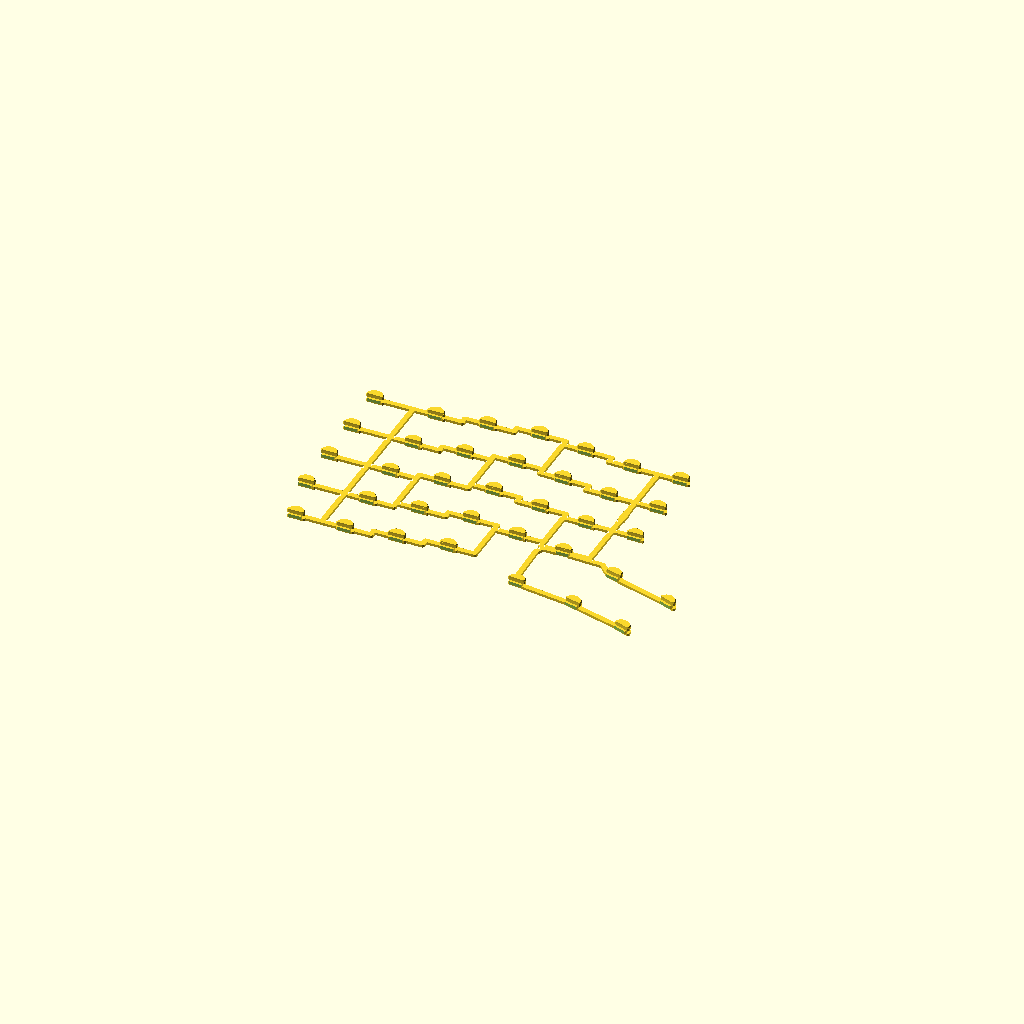
Cell 1 — every parameter at its default value.
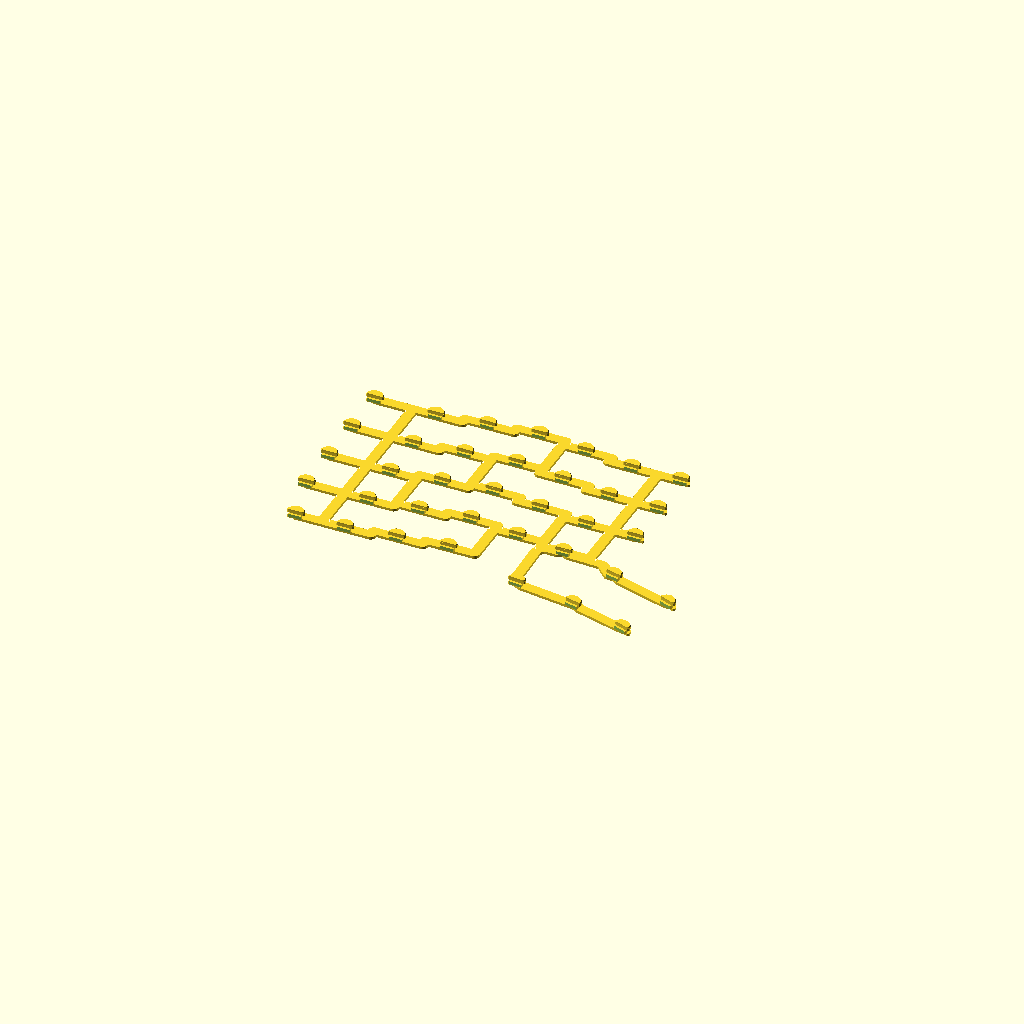
Cell 2: stem_w = 4 (everything else at default).
All cells are drawn from one camera (rotation 55°, 0°, 25°, orthographic, colour scheme Cornfield), so only the parameter changes between them.
Source of the model, parts/diffuser_frame_right.scad:
// ===========================================================================
//  PolyKybd split72 — one-piece LED diffuser frame (right half)
//
//  GENERATED — do not edit the coordinates by hand.
//  Re-run:  python3 parts/tools/gen_diffuser_frame.py right
//
//  All 36 diffusers sit at their exact plate position and orientation, tied
//  together by a web UNDER the plate that routes through the solid material
//  between the switch openings.  The diffuser itself is parts/diffuser.scad's
//  diffuser() module, used unmodified — this file adds only the web.
//
//  ---------------------------------------------------------------------
//  revision   r1.1          generated 2026-08-04
//  source     poly_kybd/poly_kybd_split72_plate_right.kicad_pcb
//  diffusers  36
//  web        54 rungs + 30 rails + 5 routed links,
//             923 mm of 2.0 mm stem
//  clearance  >= 0.40 mm from every switch opening (checked per segment)
//
//  ASSEMBLY   Offer the frame up to the plate FROM BELOW so each diffuser
//             passes through its own switch opening, then slide it ~5.5 mm
//             away from the round side until every plug seats in its
//             half-round.  The top and bottom caps then trap the plate and
//             the switches block it sliding back, so no glue or snap fit is
//             needed.  4.5 mm is the minimum that clears (the 20-degree
//             rotated thumb key is the limiting one); below 4.0 mm it binds.
//             Do this BEFORE the plate meets the spacer — the slide needs the
//             space under the plate to be clear.
//
//  The spacer is notched for this web: see right_spacer() in
//  case/case_polykybd_split72_lr.scad.  One spacer serves both halves —
//  flip it over for the other one.
//  ---------------------------------------------------------------------
// ===========================================================================

use <diffuser.scad>

// The web hangs below the plate (plate underside is z = 0) EXACTLY co-planar
// with diffuser()'s bottom cap, which occupies z = -2*cap_thickness_bot .. 0
// ( = -1.0 .. 0 with the stock values).  Keep the two equal: a cap that hangs
// below the web meets it at a feather edge, and a web deeper than the spacer
// can be notched for on both faces breaks the one-part-serves-both-halves
// spacer.  See the cap_thickness_bot note in diffuser.scad.
web_t  = 1.0;
stem_w = 2.0;

$fn = 64;

module _stem_right(a, b) {
    hull() {
        translate(a) circle(d = stem_w);
        translate(b) circle(d = stem_w);
    }
}

// Grown, open-topped copy of the web — the spacer subtracts this so its ribs
// are notched exactly where the web crosses them and keep full height elsewhere.
//
// lat and deep are SEPARATE on purpose.  `deep` sets how far into the spacer
// the notch reaches, so it must stay small or the ribs get cut clean through.
// `lat` sets how wide the notch is, and wants to be big enough that a rib the
// notch only partly overlaps is removed rather than left as a fragile fin.
module diffuser_frame_right_clearance(lat = 0.3, deep = 0.3, up = 6) {
    translate([0, 0, -web_t - deep])
        linear_extrude(web_t + deep + up)
            offset(r = lat) diffuser_frame_right_web_2d();
}

module diffuser_frame_right_web_2d() {
    union() {
        _stem_right([47.148, 52.601], [37.623, 52.601]);  // rung
        _stem_right([47.148, 33.551], [37.623, 33.551]);  // rung
        _stem_right([47.148, 14.500], [37.623, 14.500]);  // rung
        _stem_right([28.098, 52.601], [37.623, 52.601]);  // rung
        _stem_right([28.098, 52.601], [18.573, 52.601]);  // rung
        _stem_right([28.098, 33.551], [37.623, 33.551]);  // rung
        _stem_right([28.098, 33.551], [18.573, 33.551]);  // rung
        _stem_right([28.098, 14.500], [37.623, 14.500]);  // rung
        _stem_right([28.098, 14.500], [18.573, 14.500]);  // rung
        _stem_right([28.098, -4.549], [37.623, -4.549]);  // rung
        _stem_right([28.098, -4.549], [18.573, -4.549]);  // rung
        _stem_right([9.048, 54.982], [18.573, 54.982]);  // rung
        _stem_right([9.048, 54.982], [-0.477, 54.982]);  // rung
        _stem_right([9.048, 35.932], [18.573, 35.932]);  // rung
        _stem_right([9.048, 35.932], [-0.477, 35.932]);  // rung
        _stem_right([9.048, 16.882], [18.573, 16.882]);  // rung
        _stem_right([9.048, 16.882], [-0.477, 16.882]);  // rung
        _stem_right([9.048, -2.168], [18.573, -2.168]);  // rung
        _stem_right([9.048, -2.168], [-0.477, -2.168]);  // rung
        _stem_right([-10.002, 57.363], [-0.477, 57.363]);  // rung
        _stem_right([-10.002, 57.363], [-19.527, 57.363]);  // rung
        _stem_right([-10.002, 38.313], [-0.477, 38.313]);  // rung
        _stem_right([-10.002, 38.313], [-19.527, 38.313]);  // rung
        _stem_right([-10.002, 19.263], [-0.477, 19.263]);  // rung
        _stem_right([-10.002, 19.263], [-19.527, 19.263]);  // rung
        _stem_right([-10.002, 0.213], [-0.477, 0.213]);  // rung
        _stem_right([-10.002, 0.213], [-19.527, 0.213]);  // rung
        _stem_right([-10.002, -18.837], [-0.477, -18.837]);  // rung
        _stem_right([-10.002, -18.837], [-19.527, -18.837]);  // rung
        _stem_right([-29.052, 54.982], [-19.527, 54.982]);  // rung
        _stem_right([-29.052, 54.982], [-38.577, 54.982]);  // rung
        _stem_right([-29.052, 35.932], [-19.527, 35.932]);  // rung
        _stem_right([-29.052, 35.932], [-38.577, 35.932]);  // rung
        _stem_right([-29.052, 16.882], [-19.527, 16.882]);  // rung
        _stem_right([-29.052, 16.882], [-38.577, 16.882]);  // rung
        _stem_right([-29.052, -2.168], [-19.527, -2.168]);  // rung
        _stem_right([-29.052, -2.168], [-38.577, -2.168]);  // rung
        _stem_right([-29.052, -21.218], [-19.527, -21.218]);  // rung
        _stem_right([-29.052, -21.218], [-38.577, -21.218]);  // rung
        _stem_right([-48.102, 52.601], [-38.577, 52.601]);  // rung
        _stem_right([-48.102, 52.601], [-57.627, 52.601]);  // rung
        _stem_right([-48.102, 33.551], [-38.577, 33.551]);  // rung
        _stem_right([-48.102, 33.551], [-57.627, 33.551]);  // rung
        _stem_right([-48.102, 14.500], [-38.577, 14.500]);  // rung
        _stem_right([-48.102, 14.500], [-57.627, 14.500]);  // rung
        _stem_right([-48.102, -4.549], [-38.577, -4.549]);  // rung
        _stem_right([-48.102, -4.549], [-57.627, -4.549]);  // rung
        _stem_right([-48.102, -23.600], [-38.577, -23.600]);  // rung
        _stem_right([-48.102, -23.600], [-57.627, -23.600]);  // rung
        _stem_right([-67.152, -23.600], [-57.627, -23.600]);  // rung
        _stem_right([-71.914, 52.601], [-57.627, 52.601]);  // rung
        _stem_right([-71.914, 33.551], [-57.627, 33.551]);  // rung
        _stem_right([-71.914, 14.500], [-57.627, 14.500]);  // rung
        _stem_right([-71.914, -4.549], [-57.627, -4.549]);  // rung
        _stem_right([37.623, 52.601], [37.623, 33.551]);  // rail
        _stem_right([37.623, 33.551], [37.623, 14.500]);  // rail
        _stem_right([37.623, 14.500], [37.623, -4.549]);  // rail
        _stem_right([18.573, 54.982], [18.573, 52.601]);  // rail
        _stem_right([18.573, 35.932], [18.573, 33.551]);  // rail
        _stem_right([18.573, 16.882], [18.573, 14.500]);  // rail
        _stem_right([18.573, 14.500], [18.573, -2.168]);  // rail
        _stem_right([18.573, -2.168], [18.573, -4.549]);  // rail
        _stem_right([-0.477, 57.363], [-0.477, 54.982]);  // rail
        _stem_right([-0.477, 54.982], [-0.477, 38.313]);  // rail
        _stem_right([-0.477, 38.313], [-0.477, 35.932]);  // rail
        _stem_right([-0.477, 19.263], [-0.477, 16.882]);  // rail
        _stem_right([-0.477, 0.213], [-0.477, -2.168]);  // rail
        _stem_right([-0.477, -2.168], [-0.477, -18.837]);  // rail
        _stem_right([-19.527, 57.363], [-19.527, 54.982]);  // rail
        _stem_right([-19.527, 38.313], [-19.527, 35.932]);  // rail
        _stem_right([-19.527, 35.932], [-19.527, 19.263]);  // rail
        _stem_right([-19.527, 19.263], [-19.527, 16.882]);  // rail
        _stem_right([-19.527, 0.213], [-19.527, -2.168]);  // rail
        _stem_right([-19.527, -18.837], [-19.527, -21.218]);  // rail
        _stem_right([-38.577, 54.982], [-38.577, 52.601]);  // rail
        _stem_right([-38.577, 35.932], [-38.577, 33.551]);  // rail
        _stem_right([-38.577, 16.882], [-38.577, 14.500]);  // rail
        _stem_right([-38.577, 14.500], [-38.577, -2.168]);  // rail
        _stem_right([-38.577, -2.168], [-38.577, -4.549]);  // rail
        _stem_right([-38.577, -21.218], [-38.577, -23.600]);  // rail
        _stem_right([-57.627, 52.601], [-57.627, 33.551]);  // rail
        _stem_right([-57.627, 33.551], [-57.627, 14.500]);  // rail
        _stem_right([-57.627, 14.500], [-57.627, -4.549]);  // rail
        _stem_right([-57.627, -4.549], [-57.627, -23.600]);  // rail
        _stem_right([28.098, -4.549], [30.500, -5.499]);  // link
        _stem_right([30.500, -5.499], [43.500, -5.999]);  // link
        _stem_right([43.500, -5.999], [48.000, -10.499]);  // link
        _stem_right([48.000, -10.499], [50.744, -10.495]);  // link
        _stem_right([50.744, -10.495], [53.000, -11.999]);  // link
        _stem_right([53.000, -11.999], [72.500, -17.499]);  // link
        _stem_right([72.500, -17.499], [75.168, -17.810]);  // link
        _stem_right([28.098, -4.549], [25.500, -5.499]);  // link
        _stem_right([25.500, -5.499], [20.000, -5.499]);  // link
        _stem_right([20.000, -5.499], [18.500, -8.499]);  // link
        _stem_right([18.500, -8.499], [19.000, -25.999]);  // link
        _stem_right([19.000, -25.999], [20.500, -27.499]);  // link
        _stem_right([20.500, -27.499], [21.181, -28.454]);  // link
        _stem_right([21.181, -28.454], [23.500, -29.499]);  // link
        _stem_right([23.500, -29.499], [42.500, -31.999]);  // link
        _stem_right([42.500, -31.999], [45.024, -32.205]);  // link
        _stem_right([45.024, -32.205], [47.500, -33.499]);  // link
        _stem_right([47.500, -33.499], [64.500, -37.999]);  // link
        _stem_right([64.500, -37.999], [67.086, -38.464]);  // link
        translate([37.623, 24.026]) square([2.6, 5.4], center = true);  // pad for the revision engraving
    }
}

module diffuser_frame_right_web() { translate([0, 0, -web_t]) linear_extrude(web_t) diffuser_frame_right_web_2d(); }

module diffuser_frame_right_diffusers() {
    translate([28.098, 31.651, 0]) rotate([0, 0, 0.00]) diffuser();  // LED 0
    translate([-29.052, -23.118, 0]) rotate([0, 0, 0.00]) diffuser();  // LED 1
    translate([-29.052, 34.032, 0]) rotate([0, 0, 0.00]) diffuser();  // LED 2
    translate([47.148, 50.701, 0]) rotate([0, 0, 0.00]) diffuser();  // LED 3
    translate([-29.052, -4.068, 0]) rotate([0, 0, 0.00]) diffuser();  // LED 4
    translate([-10.002, -20.737, 0]) rotate([0, 0, 0.00]) diffuser();  // LED 5
    translate([66.437, -40.249, 0]) rotate([0, 0, -20.00]) diffuser();  // LED 6
    translate([-71.914, -6.449, 0]) rotate([0, 0, 0.00]) diffuser();  // LED 7
    translate([74.518, -19.596, 0]) rotate([0, 0, -20.00]) diffuser();  // LED 8
    translate([-48.102, -25.500, 0]) rotate([0, 0, 0.00]) diffuser();  // LED 9
    translate([-71.914, 31.651, 0]) rotate([0, 0, 0.00]) diffuser();  // LED 10
    translate([-48.102, 50.701, 0]) rotate([0, 0, 0.00]) diffuser();  // LED 11
    translate([47.148, 31.651, 0]) rotate([0, 0, 0.00]) diffuser();  // LED 12
    translate([28.098, -6.449, 0]) rotate([0, 0, 0.00]) diffuser();  // LED 13
    translate([50.301, -12.343, 0]) rotate([0, 0, -13.50]) diffuser();  // LED 14
    translate([-29.052, 53.082, 0]) rotate([0, 0, 0.00]) diffuser();  // LED 15
    translate([21.015, -30.347, 0]) rotate([0, 0, -5.00]) diffuser();  // LED 16
    translate([-48.102, 31.651, 0]) rotate([0, 0, 0.00]) diffuser();  // LED 17
    translate([9.048, -4.068, 0]) rotate([0, 0, 0.00]) diffuser();  // LED 18
    translate([28.098, 12.600, 0]) rotate([0, 0, 0.00]) diffuser();  // LED 19
    translate([9.048, 34.032, 0]) rotate([0, 0, 0.00]) diffuser();  // LED 20
    translate([-10.002, 17.363, 0]) rotate([0, 0, 0.00]) diffuser();  // LED 21
    translate([-10.002, -1.687, 0]) rotate([0, 0, 0.00]) diffuser();  // LED 22
    translate([9.048, 14.982, 0]) rotate([0, 0, 0.00]) diffuser();  // LED 23
    translate([-67.152, -25.500, 0]) rotate([0, 0, 0.00]) diffuser();  // LED 24
    translate([47.148, 12.600, 0]) rotate([0, 0, 0.00]) diffuser();  // LED 25
    translate([44.581, -34.053, 0]) rotate([0, 0, -13.50]) diffuser();  // LED 26
    translate([-71.914, 50.701, 0]) rotate([0, 0, 0.00]) diffuser();  // LED 27
    translate([9.048, 53.082, 0]) rotate([0, 0, 0.00]) diffuser();  // LED 28
    translate([-29.052, 14.982, 0]) rotate([0, 0, 0.00]) diffuser();  // LED 29
    translate([-48.102, -6.449, 0]) rotate([0, 0, 0.00]) diffuser();  // LED 30
    translate([-71.914, 12.600, 0]) rotate([0, 0, 0.00]) diffuser();  // LED 31
    translate([-10.002, 55.463, 0]) rotate([0, 0, 0.00]) diffuser();  // LED 32
    translate([-48.102, 12.600, 0]) rotate([0, 0, 0.00]) diffuser();  // LED 33
    translate([28.098, 50.701, 0]) rotate([0, 0, 0.00]) diffuser();  // LED 34
    translate([-10.002, 36.413, 0]) rotate([0, 0, 0.00]) diffuser();  // LED 35
}

// Revision, engraved into the UNDERSIDE of the longest rail
// (19.05 mm of 2.0 mm wide stem).  That face points down into the spacer gap,
// so the marking is invisible in the assembled keyboard but readable on the
// loose part.  The glyphs are mirrored because you read this face from BELOW.
module diffuser_frame_right_revision() {
    translate([37.623, 24.026, -web_t])
        linear_extrude(0.15)
            rotate(90) mirror([1, 0, 0])
                text("R r1.1", size = 1.0, font = "Arial:style=Bold",
                     halign = "center", valign = "center", $fn = 32);
}

module diffuser_frame_right() {
    difference() {
        union() {
            diffuser_frame_right_diffusers();
            diffuser_frame_right_web();
        }
        diffuser_frame_right_revision();
    }
}

diffuser_frame_right();
Parameter table extracted from the source (name, type, default, range or options):
web_t: number, default 1
stem_w: number, default 2
